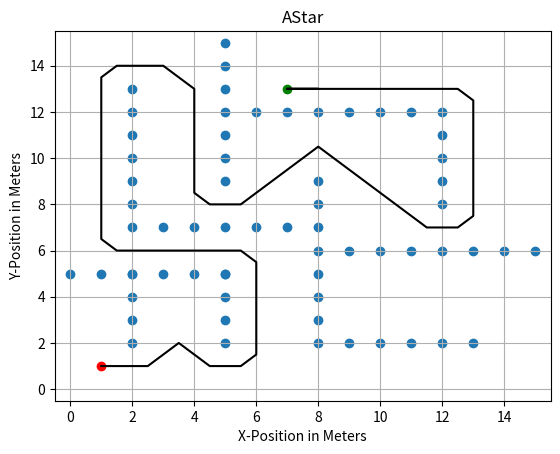

Source code (Python):
#!/usr/bin/env python
# -*- coding: utf-8 -*-
import matplotlib.pyplot as plt
import numpy 
import math
import time 
#node class
class Node():
    def __init__(self,xPos,yPos,parentCost,index):
        self.x = xPos
        self.y = yPos
        self.pc = parentCost
        self.i = index
        
        
class AStarAlgorithm():
    def __init__(self,obst_x,obst_y,x_lim,y_lim,step,diameter,x_init,y_init,x_fin,y_fin):
        #Obstacle List
        self.obstacles_x=obst_x
        self.obstacles_y=obst_y
        #Plot Parameters
        self.x_limit = x_lim
        self.y_limit = y_lim
        self.step_size = step
        self.diameter = diameter
        #Start and Goal
        self.start_x=x_init
        self.start_y=y_init
        self.goal_x=x_fin
        self.goal_y=y_fin
        #Settin up dictionaries
        self.unvisited_nodes={}
        self.visited_nodes={}
        self.traceback_nodes={}
        self.visited_traceback_nodes={}
        self.original_cost={}
    #Takes map and establish nodes in dictionary with the coordinates and index
    def establish_nodes(self):
        self.node_dictionary={}
        index = 0
        x=0
        y=0
        for j in numpy.arange(self.y_limit[0],self.y_limit[1]+self.step_size,self.step_size):
            for i in numpy.arange(self.x_limit[0],self.x_limit[1]+self.step_size,self.step_size):
                self.node_dictionary[index]=Node(x,y,None,index)
                x += step_size
                index += 1
            x = 0
            y += step_size
        
        return self.node_dictionary
    
    def get_node(self,x,y):
        i=0
        while i < len(self.node_dictionary):
            if x == self.node_dictionary[i].x and y == self.node_dictionary[i].y:
                node = self.node_dictionary[i]
                return node
                break
            else:
                i += 1
            
            
    #Gets parent cost of nodes
    def get_euclidean_distance(self,node1_x,node1_y,node2_x,node2_y):
        distance_x = abs(node1_x-node2_x)
        distance_y = abs(node1_y-node2_y)
        euclidean_distance = math.sqrt(pow(distance_x,2)+pow(distance_y,2))
        return euclidean_distance
    def get_heuristic_distance(self,node_x,node_y,goal_x,goal_y):
        distance_x = abs(node_x-goal_x)
        distance_y = abs(node_y-goal_y)
        heuristic_distance = math.sqrt(pow(distance_x,2)+pow(distance_y,2))
        return heuristic_distance         
            
    def check_availability(self,node_x,node_y):
        #Checking X-boundary
        if node_x > self.x_limit[1]:
            return False
        elif node_x < self.x_limit[0]:
            return False
        else:
            pass
        #Checking Y-boundary
        if node_y > self.y_limit[1]:
            return False
        elif node_y < self.y_limit[0]:
            return False
        else:
            pass
        #Obstacles
        for i in range(0,len(self.obstacles_x)):
            distance = self.get_euclidean_distance(node_x,node_y,self.obstacles_x[i],self.obstacles_y[i])
            if distance < self.diameter:
                return False
                break
            else:
                pass
        
        return True
        
            
    def get_adjacent_nodes(self,current_node,goal_node):
        #Check top node availability
        top_node_check = self.check_availability(current_node.x,(current_node.y+self.step_size))
        #Get distance from current node to top node
        if top_node_check == True:
            top_node = self.get_node(current_node.x,(current_node.y+self.step_size))
            if top_node.i in self.visited_nodes:
                top_node=None
            else:
                top_cost=self.get_euclidean_distance(current_node.x,current_node.y,top_node.x,top_node.y)+ self.original_cost[current_node.i]
                top_h_cost=self.get_heuristic_distance(top_node.x,top_node.y,goal_node.x,goal_node.y)
                top_cost_total = top_cost + top_h_cost
                if self.node_dictionary[top_node.i].pc == None:
                    self.node_dictionary[top_node.i].pc = top_cost_total
                    self.original_cost[top_node.i]=top_cost
                elif top_cost_total < self.node_dictionary[top_node.i].pc:
                    self.node_dictionary[top_node.i].pc = top_cost_total
                    self.original_cost[top_node.i]=top_cost
                else:
                    self.node_dictionary[top_node.i].pc = self.node_dictionary[top_node.i].pc
                    self.original_cost[top_node.i]=self.original_cost[top_node.i]
            
        else:
            top_node=None
        
        #Check top right node availability
        top_right_node_check = self.check_availability((current_node.x+self.step_size),(current_node.y+self.step_size))
        #Get distance from current node to top node
        if top_right_node_check == True:
            top_right_node = self.get_node((current_node.x+self.step_size),(current_node.y+self.step_size))
            if top_right_node.i in self.visited_nodes:
                top_right_node=None
            else:
                top_right_cost=self.get_euclidean_distance(current_node.x,current_node.y,top_right_node.x,top_right_node.y)+ self.original_cost[current_node.i]
                top_right_h_cost=self.get_heuristic_distance(top_right_node.x,top_right_node.y,goal_node.x,goal_node.y)
                top_right_cost_total = top_right_cost + top_right_h_cost
                if self.node_dictionary[top_right_node.i].pc == None:
                    self.node_dictionary[top_right_node.i].pc = top_right_cost_total
                    self.original_cost[top_right_node.i] = top_right_cost
                elif top_right_cost_total < self.node_dictionary[top_right_node.i].pc:
                    self.node_dictionary[top_right_node.i].pc = top_right_cost_total
                    self.original_cost[top_right_node.i] = top_right_cost
                else:
                    self.node_dictionary[top_right_node.i].pc = self.node_dictionary[top_right_node.i].pc
                    self.original_cost[top_right_node.i] = self.original_cost[top_right_node.i]
        else:
            top_right_node=None
        
        #Check right node availability
        right_node_check = self.check_availability((current_node.x+self.step_size),current_node.y)
        #Get distance from current node to top node
        if right_node_check == True:
            right_node = self.get_node((current_node.x+self.step_size),current_node.y)
            if right_node.i in self.visited_nodes:
                right_node=None
            else:
                right_cost=self.get_euclidean_distance(current_node.x,current_node.y,right_node.x,right_node.y )+ self.original_cost[current_node.i]
                right_h_cost=self.get_heuristic_distance(right_node.x,right_node.y,goal_node.x,goal_node.y)
                right_cost_total = right_cost + right_h_cost
                if self.node_dictionary[right_node.i].pc == None:
                    self.node_dictionary[right_node.i].pc = right_cost_total
                    self.original_cost[right_node.i] = right_cost
                elif right_cost_total < self.node_dictionary[right_node.i].pc:
                    self.node_dictionary[right_node.i].pc = right_cost_total
                    self.original_cost[right_node.i] = right_cost
                else:
                    self.node_dictionary[right_node.i].pc = self.node_dictionary[right_node.i].pc
                    self.original_cost[right_node.i] = self.original_cost[right_node.i]
        else:
            right_node=None
        
        #Check bottom right node availability     
        bottom_right_node_check = self.check_availability((current_node.x+self.step_size),(current_node.y-self.step_size))
        #Get distance from current node to top node
        if bottom_right_node_check == True:
            bottom_right_node = self.get_node((current_node.x+self.step_size),(current_node.y-self.step_size))
            if bottom_right_node.i in self.visited_nodes:
                bottom_right_node=None
            else:
                bottom_right_cost=self.get_euclidean_distance(current_node.x,current_node.y,bottom_right_node.x,bottom_right_node.y)+ self.original_cost[current_node.i]
                bottom_right_h_cost=self.get_heuristic_distance(bottom_right_node.x,bottom_right_node.y,goal_node.x,goal_node.y)
                bottom_right_cost_total = bottom_right_cost + bottom_right_h_cost
                if self.node_dictionary[bottom_right_node.i].pc == None:
                    self.node_dictionary[bottom_right_node.i].pc = bottom_right_cost_total
                    self.original_cost[bottom_right_node.i] = bottom_right_cost
                elif bottom_right_cost_total < self.node_dictionary[bottom_right_node.i].pc:
                    self.node_dictionary[bottom_right_node.i].pc = bottom_right_cost_total
                    self.original_cost[bottom_right_node.i] = bottom_right_cost
                else:
                    self.node_dictionary[bottom_right_node.i].pc = self.node_dictionary[bottom_right_node.i].pc
                    self.original_cost[bottom_right_node.i] = bottom_right_cost
        else:
            bottom_right_node=None
        
        #Check bottom node availability     
        bottom_node_check = self.check_availability(current_node.x,(current_node.y-self.step_size))
        #Get distance from current node to top node
        if bottom_node_check == True:
            bottom_node = self.get_node(current_node.x,(current_node.y-self.step_size))
            if bottom_node.i in self.visited_nodes:
                bottom_node=None
            else:
                bottom_cost=self.get_euclidean_distance(current_node.x,current_node.y,bottom_node.x,bottom_node.y)+ self.original_cost[current_node.i]
                bottom_h_cost=self.get_heuristic_distance(bottom_node.x,bottom_node.y,goal_node.x,goal_node.y)
                bottom_cost_total = bottom_cost + bottom_h_cost
                if self.node_dictionary[bottom_node.i].pc == None:
                    self.node_dictionary[bottom_node.i].pc = bottom_cost_total
                    self.original_cost[bottom_node.i] = bottom_cost
                elif bottom_cost_total < self.node_dictionary[bottom_node.i].pc:
                    self.node_dictionary[bottom_node.i].pc = bottom_cost_total
                    self.original_cost[bottom_node.i] = bottom_cost
                else:
                    self.node_dictionary[bottom_node.i].pc = self.node_dictionary[bottom_node.i].pc
                    self.original_cost[bottom_node.i] = self.original_cost[bottom_node.i]
        else:
            bottom_node=None
        
        #Check bottom left node availability     
        bottom_left_node_check = self.check_availability((current_node.x-self.step_size),(current_node.y-self.step_size))
        #Get distance from current node to top node
        if bottom_left_node_check == True:
            bottom_left_node = self.get_node((current_node.x-self.step_size),(current_node.y-self.step_size))
            if bottom_left_node.i in self.visited_nodes:
                bottom_left_node=None
            else:
                bottom_left_cost=self.get_euclidean_distance(current_node.x,current_node.y,bottom_left_node.x,bottom_left_node.y)+ self.original_cost[current_node.i]
                bottom_left_h_cost=self.get_heuristic_distance(bottom_left_node.x,bottom_left_node.y,goal_node.x,goal_node.y)
                bottom_left_cost_total = bottom_left_cost + bottom_left_h_cost
                if self.node_dictionary[bottom_left_node.i].pc == None:
                    self.node_dictionary[bottom_left_node.i].pc = bottom_left_cost_total
                    self.original_cost[bottom_left_node.i] = bottom_left_cost
                elif bottom_left_cost_total < self.node_dictionary[bottom_left_node.i].pc:
                    self.node_dictionary[bottom_left_node.i].pc = bottom_left_cost_total
                    self.original_cost[bottom_left_node.i] = bottom_left_cost
                else:
                    self.node_dictionary[bottom_left_node.i].pc = self.node_dictionary[bottom_left_node.i].pc
                    self.original_cost[bottom_left_node.i] = self.original_cost[bottom_left_node.i] 
        else:
            bottom_left_node=None
        
        #Check left node availability     
        left_node_check = self.check_availability((current_node.x-self.step_size),current_node.y)
        #Get distance from current node to top node
        if left_node_check == True:
            left_node = self.get_node((current_node.x-self.step_size),current_node.y)
            if left_node.i in self.visited_nodes:
                left_node=None
            else:
                left_cost=self.get_euclidean_distance(current_node.x,current_node.y,left_node.x,left_node.y)+ self.original_cost[current_node.i]
                left_h_cost=self.get_heuristic_distance(left_node.x,left_node.y,goal_node.x,goal_node.y)
                left_cost_total = left_cost + left_h_cost
                if self.node_dictionary[left_node.i].pc == None:
                    self.node_dictionary[left_node.i].pc = left_cost_total
                    self.original_cost[left_node.i] = left_cost
                elif left_cost_total < self.node_dictionary[left_node.i].pc:
                    self.node_dictionary[left_node.i].pc = left_cost_total
                    self.original_cost[left_node.i] = left_cost
                else:
                    self.node_dictionary[left_node.i].pc = self.node_dictionary[left_node.i].pc
                    self.original_cost[left_node.i] = self.original_cost[left_node.i]
        else:
            left_node=None
        
        #Check top left node availability     
        top_left_node_check = self.check_availability((current_node.x-self.step_size),(current_node.y+self.step_size))
        #Get distance from current node to top node
        if top_left_node_check == True:
            top_left_node = self.get_node((current_node.x-self.step_size),(current_node.y+self.step_size))
            if top_left_node.i in self.visited_nodes:
                top_left_node=None
            else:
                top_left_cost=self.get_euclidean_distance(current_node.x,current_node.y,top_left_node.x,top_left_node.y)+ self.original_cost[current_node.i]
                top_left_h_cost=self.get_heuristic_distance(top_left_node.x,top_left_node.y,goal_node.x,goal_node.y)
                top_left_cost_total = top_left_cost + top_left_h_cost
                if self.node_dictionary[top_left_node.i].pc == None:
                    self.node_dictionary[top_left_node.i].pc = top_left_cost_total 
                    self.original_cost[top_left_node.i] = top_left_cost
                elif top_left_cost_total < self.node_dictionary[top_left_node.i].pc:
                    self.node_dictionary[top_left_node.i].pc = top_left_cost_total
                    self.original_cost[top_left_node.i] = top_left_cost
                else:
                    self.node_dictionary[top_left_node.i].pc = self.node_dictionary[top_left_node.i].pc
                    self.original_cost[top_left_node.i] = top_left_cost
        else:
            top_left_node=None
        
        return top_node,top_right_node,right_node,bottom_right_node,bottom_node,bottom_left_node,left_node,top_left_node
    
    def get_minimum_cost_node(self,current_node,goal_node):
        t,tr,r,br,b,bl,l,tl=self.get_adjacent_nodes(current_node,goal_node)
        adj_list = [t,tr,r,br,b,bl,l,tl]
        #Check for any nonetypes in list and deletes it
        if None in adj_list:
            while None in adj_list:
                adj_list.remove(None)  
        for index in range(0,len(adj_list)):
            self.unvisited_nodes[adj_list[index].i] = adj_list[index]
            
        node_to_visit = min(self.unvisited_nodes,key=lambda X: self.unvisited_nodes[X].pc)
        adj_list.clear()
        
        
        return node_to_visit
    
    def path_traceback(self,current_node):
        #Check top node availability
        top_node_check = self.check_availability(current_node.x,(current_node.y+self.step_size))
        #Get distance from current node to top node
        if top_node_check == True:
            top_node = self.get_node(current_node.x,(current_node.y+self.step_size))
            if top_node.i in self.visited_traceback_nodes:
                top_node= None
            elif top_node.i in self.visited_nodes:
                top_node=top_node
            else:
                top_node = None
        else:
            top_node=None
        
        #Check top right node availability
        top_right_node_check = self.check_availability((current_node.x+self.step_size),(current_node.y+self.step_size))
        #Get distance from current node to top node
        if top_right_node_check == True:
            top_right_node = self.get_node((current_node.x+self.step_size),(current_node.y+self.step_size))
            if top_right_node.i in self.visited_traceback_nodes:
                top_right_node=None
            elif top_right_node.i in self.visited_nodes:
                top_right_node=top_right_node
            else:
                top_right_node=None
        else:
            top_right_node=None
        
        #Check right node availability
        right_node_check = self.check_availability((current_node.x+self.step_size),current_node.y)
        #Get distance from current node to top node
        if right_node_check == True:
            right_node = self.get_node((current_node.x+self.step_size),current_node.y)
            if right_node.i in self.visited_traceback_nodes:
                right_node = None
            elif right_node.i in self.visited_nodes:
                right_node=right_node
            else:
                right_node=None
        else:
            right_node=None
        
        #Check bottom right node availability     
        bottom_right_node_check = self.check_availability((current_node.x+self.step_size),(current_node.y-self.step_size))
        #Get distance from current node to top node
        if bottom_right_node_check == True:
            bottom_right_node = self.get_node((current_node.x+self.step_size),(current_node.y-self.step_size))
            if bottom_right_node.i in self.visited_traceback_nodes:
                bottom_right_node = None
            elif bottom_right_node.i in self.visited_nodes:
                bottom_right_node=bottom_right_node
            else:
                bottom_right_node=None
        else:
            bottom_right_node=None
        
        #Check bottom node availability     
        bottom_node_check = self.check_availability(current_node.x,(current_node.y-self.step_size))
        #Get distance from current node to top node
        if bottom_node_check == True:
            bottom_node = self.get_node(current_node.x,(current_node.y-self.step_size))
            if bottom_node.i in self.visited_traceback_nodes:
                bottom_node = None
            elif bottom_node.i in self.visited_nodes:
                bottom_node=bottom_node
            else:
                bottom_node=None
        else:
            bottom_node=None
        
        #Check bottom left node availability     
        bottom_left_node_check = self.check_availability((current_node.x-self.step_size),(current_node.y-self.step_size))
        #Get distance from current node to top node
        if bottom_left_node_check == True:
            bottom_left_node = self.get_node((current_node.x-self.step_size),(current_node.y-self.step_size))
            if bottom_left_node.i in self.visited_traceback_nodes:
                bottom_left_node = None
            elif bottom_left_node.i in self.visited_nodes:
                bottom_left_node=bottom_left_node
            else:
                bottom_left_node=None
        else:
            bottom_left_node=None
        
        #Check left node availability     
        left_node_check = self.check_availability((current_node.x-self.step_size),current_node.y)
        #Get distance from current node to top node
        if left_node_check == True:
            left_node = self.get_node((current_node.x-self.step_size),current_node.y)
            if left_node.i in self.visited_traceback_nodes:
                left_node = None
            elif left_node.i in self.visited_nodes:
                left_node=left_node
            else:
                left_node=None
        else:
            left_node=None
        
        #Check top left node availability     
        top_left_node_check = self.check_availability((current_node.x-self.step_size),(current_node.y+self.step_size))
        #Get distance from current node to top node
        if top_left_node_check == True:
            top_left_node = self.get_node((current_node.x-self.step_size),(current_node.y+self.step_size))
            if top_left_node.i in self.visited_traceback_nodes:
                top_left_node = None
            elif top_left_node.i in self.visited_nodes:
                top_left_node=top_left_node
            else:
                top_left_node=None
        else:
            top_left_node=None
        
        return top_node,top_right_node,right_node,bottom_right_node,bottom_node,bottom_left_node,left_node,top_left_node
        
    def get_minimum_cost_node_back(self,current_node):
        
        t,tr,r,br,b,bl,l,tl=self.path_traceback(current_node)
        adj_list = [t,tr,r,br,b,bl,l,tl]
        #Check for any nonetypes in list and deletes it
        if None in adj_list:
            while None in adj_list:
                adj_list.remove(None)  
        for index in range(0,len(adj_list)):
            self.traceback_nodes[adj_list[index].i] = adj_list[index]
            
        node_to_visit = min(self.traceback_nodes,key=lambda X: self.traceback_nodes[X].pc)
        adj_list.clear()
        
        
        return node_to_visit
    
    def execute(self):
        #Sets the each coords to the Node class
        self.node_dictionary = self.establish_nodes()
        #Gets starting node
        start_node=self.get_node(self.start_x,self.start_y)
        start_node.pc = 0
        current_node=start_node
        self.original_cost[current_node.i] = 0
        #Gets goal node
        goal_node=self.get_node(self.goal_x,self.goal_y)
        #first iteration
        self.unvisited_nodes[current_node.i] = current_node
        self.visited_nodes[current_node.i] = current_node
        del self.unvisited_nodes[current_node.i]
        while current_node.i != goal_node.i:
            #Get the next node with the least cost
            node_next=self.get_minimum_cost_node(current_node,goal_node)
            #Sets the current node as the adjacent node with the least cost
            current_node = self.unvisited_nodes[node_next]
            self.visited_nodes[current_node.i] = current_node
            del self.unvisited_nodes[current_node.i]
            if current_node.i == goal_node.i:
                print('goal reached!')
            else:
                print('goal not reached yet!')
                
        I = []
        J = []
        fig, backTrack =  plt.subplots()
        plt.xlim(self.x_limit[0]-self.step_size,self.x_limit[1]+self.step_size)
        plt.ylim(self.y_limit[0]-self.step_size,self.y_limit[1]+self.step_size)
        plt.title('AStar')
        plt.scatter(self.start_x,self.start_y,color='red')
        plt.scatter(self.goal_x,self.goal_y,color='green')
        plt.scatter(self.obstacles_x,self.obstacles_y)
        plt.xlabel('X-Position in Meters')
        plt.ylabel('Y-Position in Meters')
        plt.grid()
        
        current_node_back = goal_node 
        
        while current_node_back.i != start_node.i:
            I.append(current_node_back.x)
            J.append(current_node_back.y)
            node_to_trace=self.get_minimum_cost_node_back(current_node_back)
            current_node_back=self.traceback_nodes[node_to_trace]
            self.visited_traceback_nodes[current_node_back.i] = current_node_back
            del self.traceback_nodes[current_node_back.i]
            if current_node_back.i == start_node.i:
                print('traceback complete')
                print('Total Cost = ', self.original_cost[goal_node.i], ' meters')
            else:
                print('traceback in progress')
            
        I.append(self.start_x)
        J.append(self.start_y)
        plt.plot(I,J,color='black')
        
        
        
        
        
if __name__ == '__main__':
    #Obstacle List
    obstacles_x=[2, 2, 2, 2, 0, 1, 2, 3, 4, 5, 5, 5, 5, 5, 8, 9, 10, 11, 12, 13, 8, 8, 8, 8, 8, 8, 8, 2, 3, 4, 5, 6, 7, 9, 10, 11, 12, 13, 14, 15, 2, 2, 2, 2, 2, 2, 5, 5, 5, 5, 5, 5, 5, 6, 7, 8, 9, 10, 11, 12, 12, 12, 12, 12]
    obstacles_y=[2, 3, 4, 5, 5, 5, 5, 5, 5, 5, 2, 3, 4, 5, 2, 2, 2, 2, 2, 2, 3, 4, 5, 6, 7, 8, 9, 7, 7, 7, 7, 7, 7, 6, 6, 6, 6, 6, 6, 6, 8, 9, 10, 11, 12, 13, 9, 10, 11, 12, 13, 14, 15, 12, 12, 12, 12, 12, 12, 8, 9, 10, 11, 12]
    #Plot Parameters
    x_limit = [0,15]
    y_limit = [0,15]
    step_size=0.5
    diameter = 1
    #Start and Goal
    start_x=1
    start_y=1
    goal_x=7
    goal_y=13
    
    a=AStarAlgorithm(obstacles_x, obstacles_y, x_limit, y_limit, step_size, diameter, start_x, start_y, goal_x, goal_y)
    start_time = time.time()
    a.execute()
    print('Runtime:', time.time()-start_time , 'seconds')
    
        

